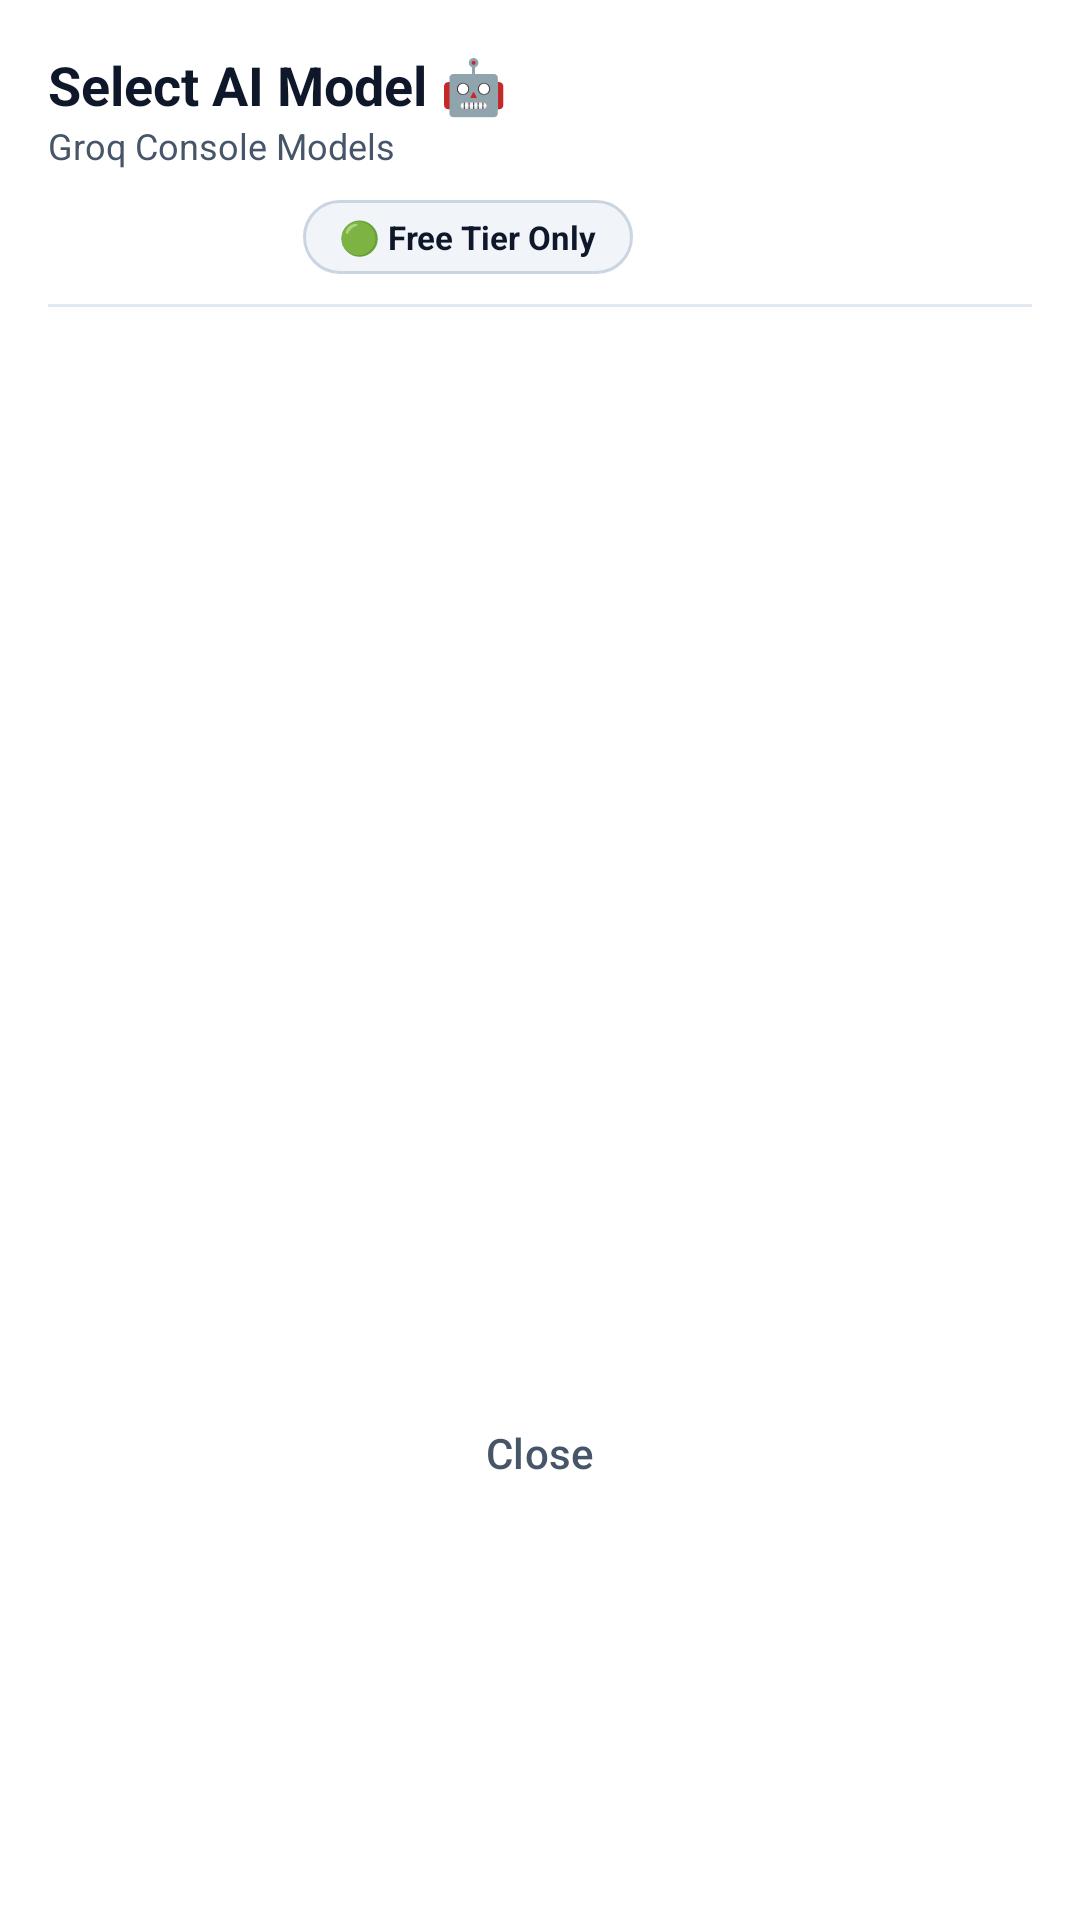

Reconstruct the res/layout file that produces this screen, plus the resources it refers to.
<!-- AndroidManifest.xml: application theme Theme.MasterPromptGenerator -->
<!-- res/layout/dialog_model_selector.xml -->
<?xml version="1.0" encoding="utf-8"?>
<LinearLayout xmlns:android="http://schemas.android.com/apk/res/android"
    xmlns:app="http://schemas.android.com/apk/res-auto"
    android:layout_width="match_parent"
    android:layout_height="wrap_content"
    android:background="@color/surface"
    android:orientation="vertical"
    android:padding="16dp">

    <LinearLayout
        android:layout_width="match_parent"
        android:layout_height="wrap_content"
        android:gravity="center_vertical"
        android:orientation="horizontal">

        <LinearLayout
            android:layout_width="0dp"
            android:layout_height="wrap_content"
            android:layout_weight="1"
            android:orientation="vertical">

            <TextView
                android:layout_width="wrap_content"
                android:layout_height="wrap_content"
                android:text="Select AI Model 🤖"
                android:textColor="@color/text_primary"
                android:textSize="18sp"
                android:textStyle="bold" />

            <TextView
                android:id="@+id/tvModelProviderTitle"
                android:layout_width="wrap_content"
                android:layout_height="wrap_content"
                android:text="Groq Console Models"
                android:textColor="@color/text_secondary"
                android:textSize="12sp" />
        </LinearLayout>

        <ProgressBar
            android:id="@+id/pbFetchingModels"
            android:layout_width="24dp"
            android:layout_height="24dp"
            android:indeterminateTint="@color/primary"
            android:visibility="gone" />

        <ImageView
            android:id="@+id/btnRefreshModels"
            android:layout_width="36dp"
            android:layout_height="36dp"
            android:background="?attr/selectableItemBackgroundBorderless"
            android:padding="6dp"
            android:src="@drawable/ic_refresh"
            app:tint="@color/primary" />
    </LinearLayout>

    
    <LinearLayout
        android:layout_width="match_parent"
        android:layout_height="wrap_content"
        android:layout_marginTop="10dp"
        android:orientation="horizontal">

        <TextView
            android:id="@+id/tabFilterAllModels"
            android:layout_width="wrap_content"
            android:layout_height="wrap_content"
            android:background="@drawable/bg_chip_selected"
            android:paddingHorizontal="12dp"
            android:paddingVertical="5dp"
            android:text="All Models"
            android:textColor="@color/chip_selected_text"
            android:textSize="11sp"
            android:textStyle="bold" />

        <TextView
            android:id="@+id/tabFilterFreeOnly"
            android:layout_width="wrap_content"
            android:layout_height="wrap_content"
            android:layout_marginStart="8dp"
            android:background="@drawable/bg_chip_unselected"
            android:paddingHorizontal="12dp"
            android:paddingVertical="5dp"
            android:text="🟢 Free Tier Only"
            android:textColor="@color/text_primary"
            android:textSize="11sp"
            android:textStyle="bold" />
    </LinearLayout>

    <View
        android:layout_width="match_parent"
        android:layout_height="1dp"
        android:layout_marginVertical="10dp"
        android:background="@color/divider" />

    
    <androidx.recyclerview.widget.RecyclerView
        android:id="@+id/rvModelsList"
        android:layout_width="match_parent"
        android:layout_height="340dp" />

    <com.google.android.material.button.MaterialButton
        android:id="@+id/btnCloseModelSelector"
        style="@style/Widget.Material3.Button.TextButton"
        android:layout_width="match_parent"
        android:layout_height="wrap_content"
        android:layout_marginTop="8dp"
        android:text="Close"
        android:textColor="@color/text_secondary" />
</LinearLayout>
<!-- resources referenced by this layout -->
<resources>
  <color name="chip_selected_text">#FFFFFF</color>
  <color name="divider">#E2E8F0</color>
  <color name="primary">#7C3AED</color>
  <color name="surface">#FFFFFF</color>
  <color name="text_primary">#0F172A</color>
  <color name="text_secondary">#475569</color>
  <!-- drawable bg_chip_unselected (drawable) -->
  <?xml version="1.0" encoding="utf-8"?>
  <shape xmlns:android="http://schemas.android.com/apk/res/android"
      android:shape="rectangle">
      <solid android:color="@color/chip_background" />
      <stroke
          android:width="1dp"
          android:color="@color/border" />
      <corners android:radius="24dp" />
  </shape>
  <style name="Theme.MasterPromptGenerator" parent="Theme.Material3.DayNight.NoActionBar">
          <item name="colorPrimary">@color/primary</item>
          <item name="colorOnPrimary">@color/on_primary</item>
          <item name="colorPrimaryContainer">@color/primary_container</item>
          <item name="colorSecondary">@color/secondary</item>
          <item name="colorOnSecondary">@color/on_secondary</item>
          <item name="android:statusBarColor">@color/background</item>
          <item name="android:windowLightStatusBar">true</item>
          <item name="android:navigationBarColor">@color/background</item>
          <item name="android:windowBackground">@color/background</item>
      </style>
  <color name="chip_background">#F1F5F9</color>
  <color name="border">#CBD5E1</color>
  <color name="on_primary">#FFFFFF</color>
  <color name="primary_container">#EDE9FE</color>
  <color name="secondary">#0891B2</color>
  <color name="on_secondary">#FFFFFF</color>
  <color name="background">#F8FAFC</color>
</resources>
